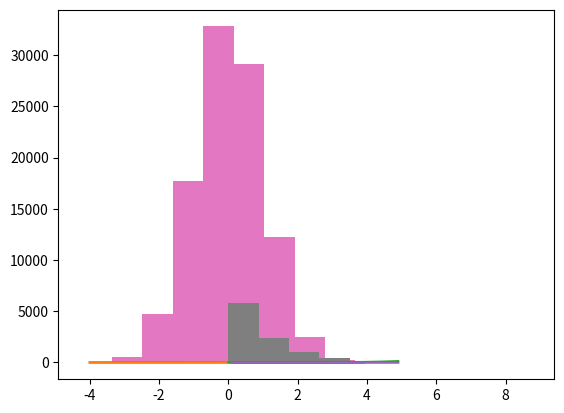

Here is the Python script that generated this plot:
2362374662+553616717

18291192*2616725

25667188**20

0.00000127**20

727819002**0.5

type(7839183918374918237)

type(81928127938239.)

type((1,2))

type([1,2,3,4,5,6,7,8,9,"hola",[['hola']]])

{'Nombre':['arturo','ana'],'Edad':[24,25]}

L=[1,2,3,4,5,6,7,8,9,1,1,1,1,1,1]

L.append('hola')

L.count(1)

L.remove(2)

L


L.pop()

L.sort()

L

list(range(1000))

L2=list(range(100000))

L3=[]
for i in L2:
  L3.append(i**2)

from numpy import *
from matplotlib.pyplot import *

e

sqrt(192839012873)

exp(456)

log(34)

cos(pi)

X=arange(-4,4,0.1)
Y=sin(X)
Z=cos(X)

plot(X,Y)
plot(X,Z)

C=arange(0,5,0.1)
plot(C,exp(C))
plot(C,log(C))





plot(C,log(C))

random.random(1000)


random.randint(2,size=(100000))

R1=random.random(1000)

hist(R1)

hist(random.normal(size=100000))

hist(random.exponential(size=10000))

random.normal(size=(100)).round().mean()

